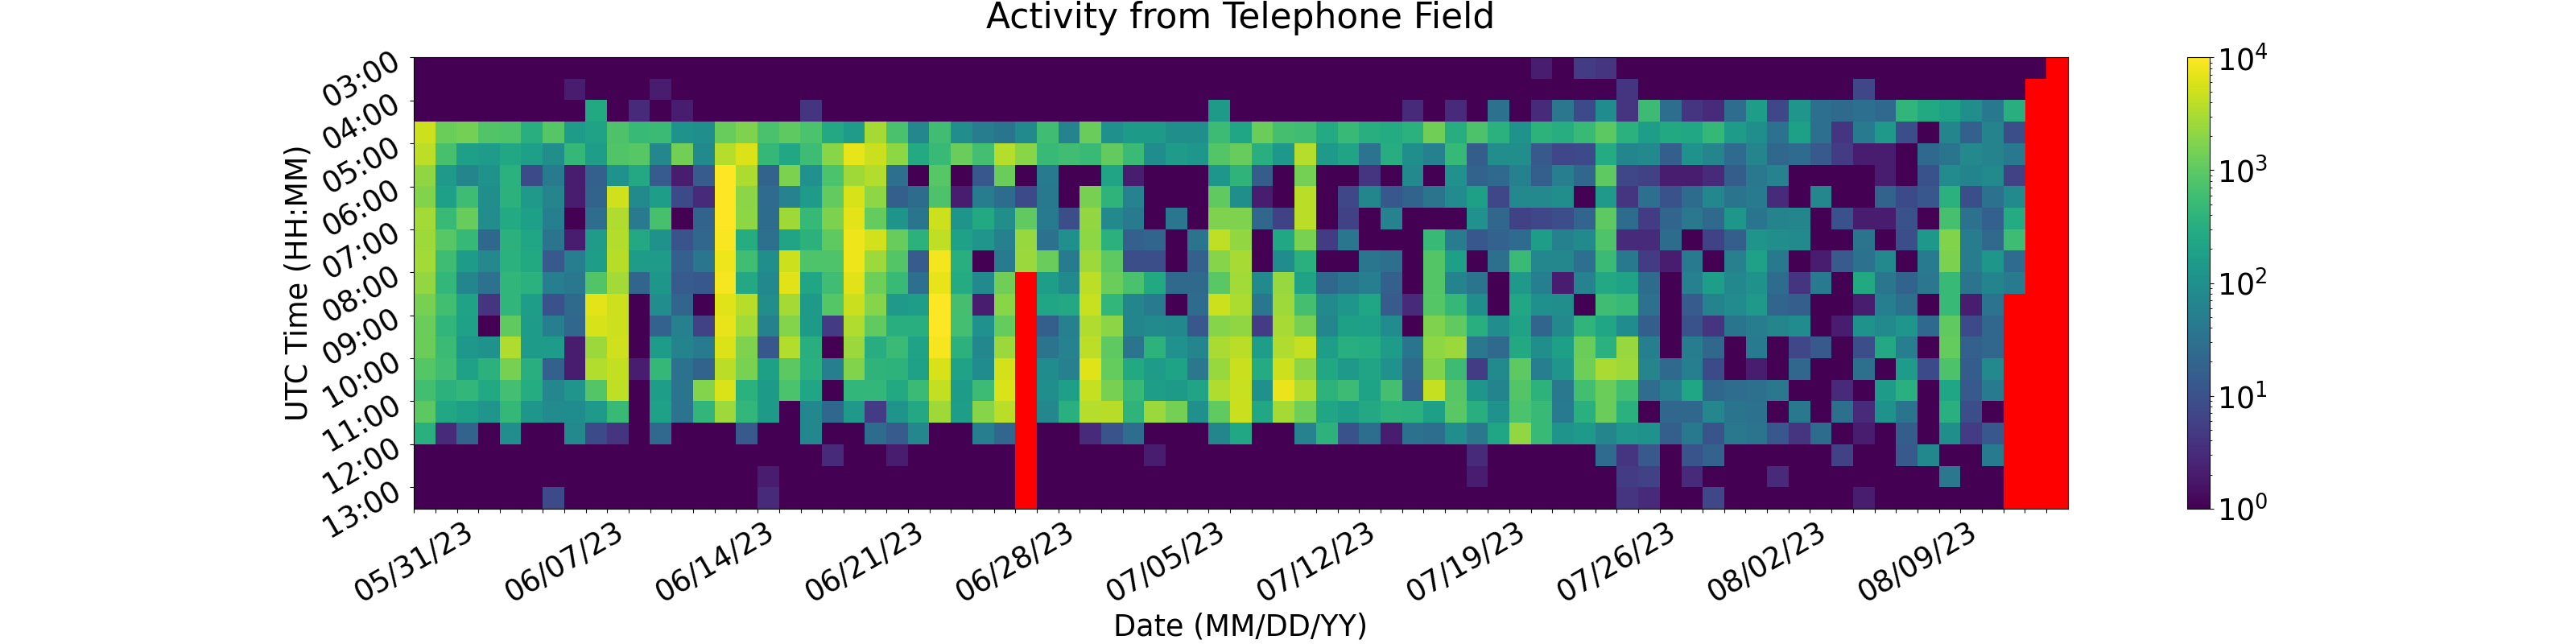

The file beside this chart, header and first rows:
Time (UTC), 05/31/23, 06/01/23, 06/02/23, 06/03/23, 06/04/23, 06/05/23, 06/06/23, 06/07/23, 06/08/23, 06/09/23, 06/10/23, 06/11/23, 06/12/23, 06/13/23, 06/14/23, 06/15/23, 06/16/23, 06/17/23, 06/18/23, 06/19/23, 06/20/23, 06/21/23, 06/22/23
03:00, 1, 1, 1, 1, 1, 1, 1, 1, 1, 1, 1, 1, 1, 1, 1, 1, 1, 1, 1, 1, 1, 1, 1
03:30, 1, 1, 1, 1, 1, 1, 1, 2, 1, 1, 1, 2, 1, 1, 1, 1, 1, 1, 1, 1, 1, 1, 1
04:00, 1, 1, 1, 1, 1, 1, 1, 1, 267, 1, 3, 1, 2, 1, 1, 1, 1, 1, 4, 1, 1, 1, 1
04:30, 5030, 1251, 1468, 819, 782, 319, 887, 155, 204, 750, 521, 542, 108, 100, 1181, 1667, 699, 1019, 726, 256, 164, 2931, 717
05:00, 3968, 688, 181, 154, 247, 178, 95, 461, 173, 830, 905, 71, 1400, 80, 3526, 6122, 467, 249, 574, 1943, 7094, 4798, 2108
05:30, 2180, 143, 66, 113, 354, 8, 44, 2, 17, 113, 256, 14, 2, 14, 10609, 3188, 19, 1603, 104, 738, 2681, 3409, 29
06:00, 1764, 180, 575, 96, 374, 142, 66, 2, 19, 5196, 81, 166, 8, 3, 11933, 1995, 25, 60, 156, 1100, 5699, 2124, 16
06:30, 2754, 490, 1168, 91, 281, 178, 54, 1, 27, 3281, 45, 683, 1, 19, 11801, 2085, 26, 2644, 484, 1650, 6863, 1151, 119
07:00, 2610, 925, 483, 22, 366, 223, 34, 2, 159, 3399, 256, 110, 11, 21, 9217, 299, 30, 217, 370, 1024, 7931, 5361, 1179
07:30, 2797, 564, 162, 75, 353, 273, 13, 51, 177, 3688, 164, 161, 17, 37, 7886, 603, 97, 4935, 778, 792, 7862, 2640, 841
08:00, 2209, 445, 69, 32, 434, 363, 51, 40, 831, 2835, 20, 132, 14, 12, 8678, 260, 73, 6556, 224, 595, 6603, 1303, 511
08:30, 1495, 606, 199, 4, 431, 166, 10, 24, 6840, 4935, 1, 91, 20, 1, 6447, 3679, 96, 2932, 150, 888, 4854, 1903, 146
09:00, 1226, 426, 193, 1, 1055, 156, 52, 21, 5747, 4883, 1, 18, 55, 6, 7235, 2761, 57, 1842, 149, 5, 3281, 1061, 323
09:30, 1273, 532, 137, 114, 3320, 162, 156, 2, 2515, 5160, 1, 159, 63, 45, 6146, 1687, 12, 3457, 332, 1, 2473, 307, 524
10:00, 873, 593, 196, 374, 1531, 333, 17, 2, 3425, 4237, 2, 461, 31, 19, 3875, 1582, 188, 977, 349, 53, 1778, 403, 381
10:30, 624, 378, 438, 268, 649, 298, 72, 122, 859, 4096, 1, 171, 34, 1785, 6027, 360, 150, 739, 233, 1, 441, 451, 265
11:00, 993, 243, 191, 123, 465, 130, 84, 88, 143, 513, 1, 197, 33, 431, 2603, 450, 152, 1, 74, 22, 143, 5, 117
11:30, 347, 3, 19, 1, 91, 1, 1, 75, 8, 4, 1, 23, 1, 1, 1, 13, 1, 1, 74, 1, 1, 26, 14
12:00, 1, 1, 1, 1, 1, 1, 1, 1, 1, 1, 1, 1, 1, 1, 1, 1, 1, 1, 1, 3, 1, 1, 2
12:30, 1, 1, 1, 1, 1, 1, 1, 1, 1, 1, 1, 1, 1, 1, 1, 1, 2, 1, 1, 1, 1, 1, 1
13:00, 1, 1, 1, 1, 1, 1, 8, 1, 1, 1, 1, 1, 1, 1, 1, 1, 3, 1, 1, 1, 1, 1, 1
